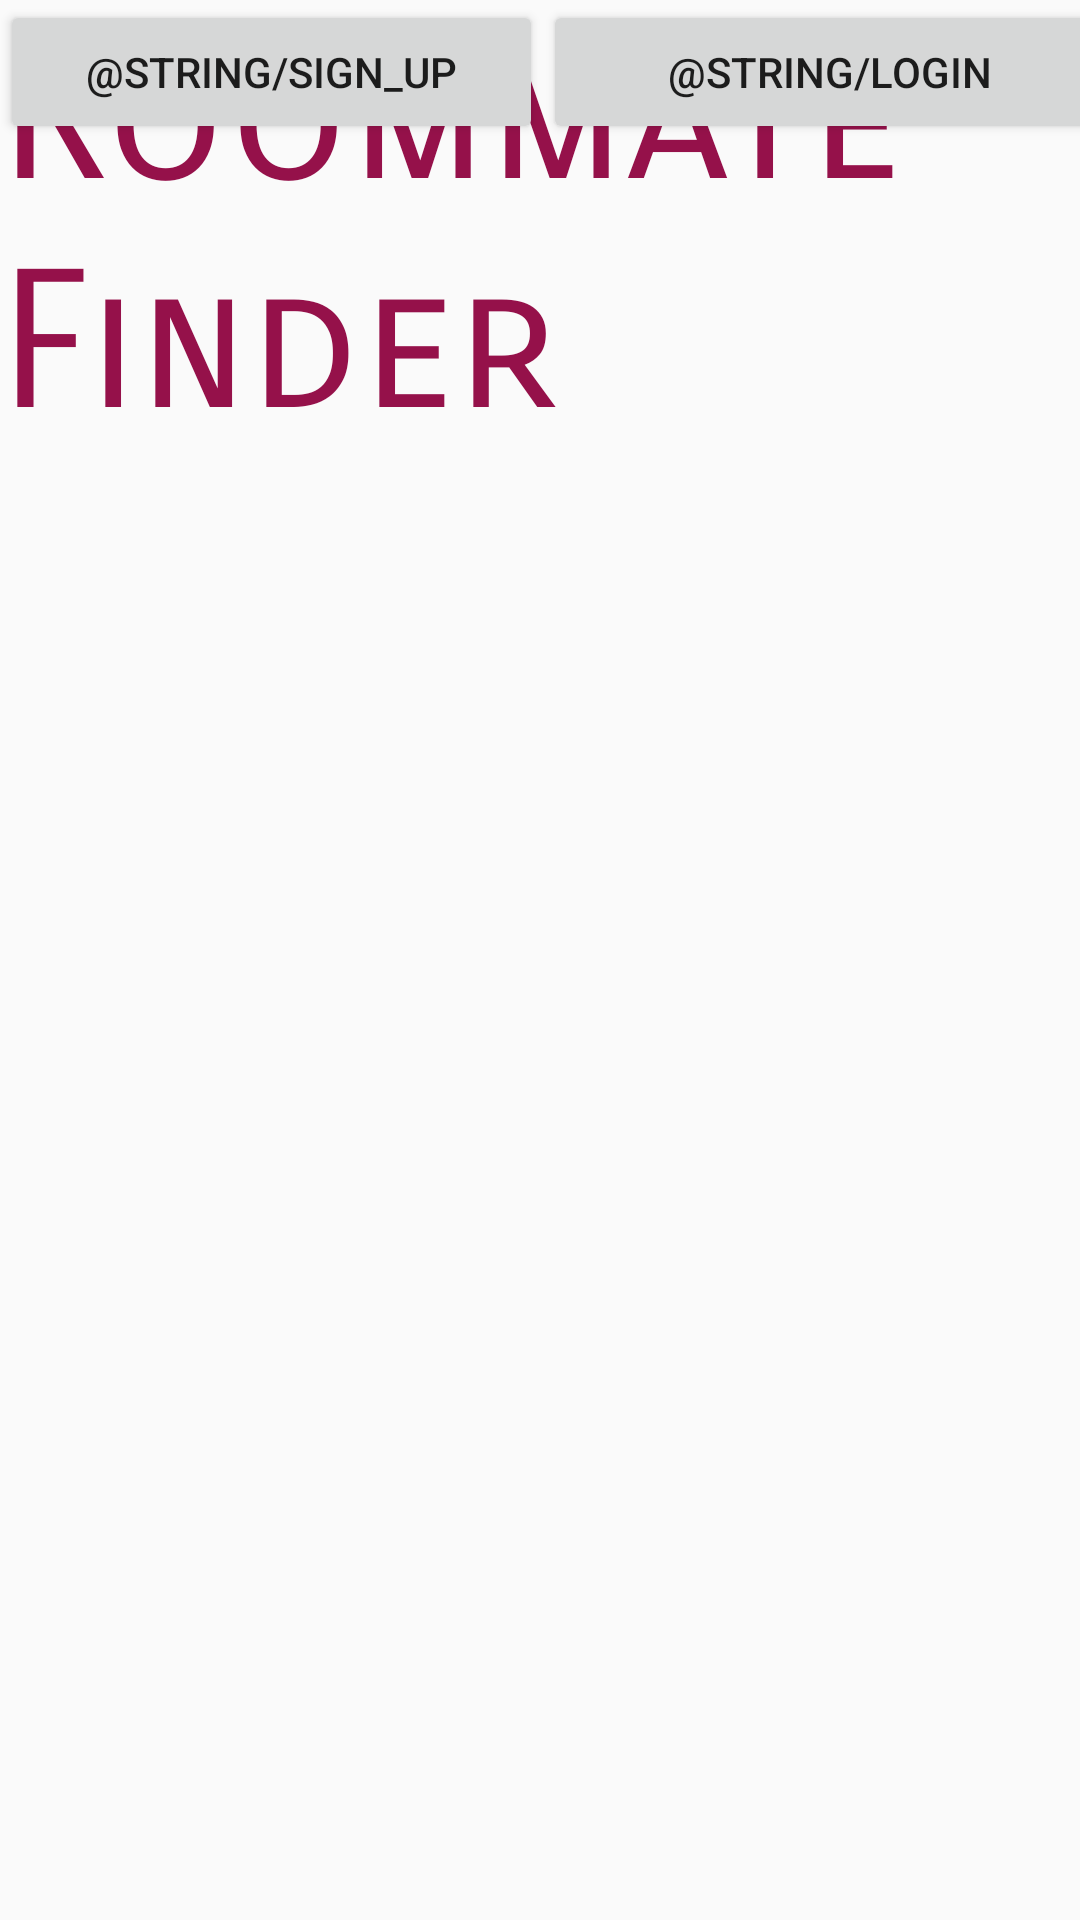

Here is an Android app screen rendered from its layout file. Give the layout XML and the strings, colors and styles it references.
<!-- AndroidManifest.xml: application theme AppTheme -->
<!-- res/layout/activity_login.xml -->
<?xml version="1.0" encoding="utf-8"?>
<android.support.constraint.ConstraintLayout xmlns:android="http://schemas.android.com/apk/res/android"
    xmlns:tools="http://schemas.android.com/tools"
    android:layout_width="match_parent"
    android:layout_height="match_parent"
    tools:context="jan.pitt.si.Login">

    <TextView
        android:id="@+id/textView"
        android:layout_width="wrap_content"
        android:layout_height="0dp"
        android:fontFamily="sans-serif-smallcaps"
        android:text="Roommate Finder"
        android:textAlignment="center"
        android:textAppearance="@style/TextAppearance.AppCompat.Display3"
        android:textColor="@color/colorPrimary"
        android:textSize="@android:dimen/notification_large_icon_height"
        tools:layout_editor_absoluteX="0dp"
        tools:layout_editor_absoluteY="76dp" />

    <TextView
        android:id="@+id/textView2"
        android:layout_width="168dp"
        android:layout_height="38dp"
        android:fontFamily="sans-serif-smallcaps"
        android:String="Welcome to: "
        android:textAlignment="center"
        android:textAppearance="@style/TextAppearance.AppCompat.Headline"
        tools:layout_editor_absoluteX="108dp"
        tools:layout_editor_absoluteY="38dp" />

    <LinearLayout
        android:layout_width="372dp"
        android:layout_height="61dp"
        android:orientation="vertical"
        tools:layout_editor_absoluteX="19dp"
        tools:layout_editor_absoluteY="538dp">

        <LinearLayout
            android:layout_width="match_parent"
            android:layout_height="wrap_content"
            android:gravity="bottom"
            android:orientation="horizontal"
            tools:ignore="UselessParent">

            <Button
                android:id="@+id/button3"
                android:layout_width="54dp"
                android:layout_height="wrap_content"
                android:layout_weight="1"
                android:text="@string/sign_up" />

            <Button
                android:id="@+id/button4"
                android:layout_width="64dp"
                android:layout_height="wrap_content"
                android:layout_weight="1"
                android:text="@string/login" />
        </LinearLayout>
    </LinearLayout>

</android.support.constraint.ConstraintLayout>
<!-- resources referenced by this layout -->
<resources>
  <color name="colorPrimary">#95114a</color>
  <style name="AppTheme" parent="Theme.AppCompat.Light.DarkActionBar">
          
          <item name="colorPrimary">@color/colorPrimary</item>
          <item name="colorPrimaryDark">@color/colorPrimaryDark</item>
          <item name="colorAccent">@color/colorAccent</item>
      </style>
  <color name="colorPrimaryDark">#303F9F</color>
  <color name="colorAccent">#FF4081</color>
</resources>
